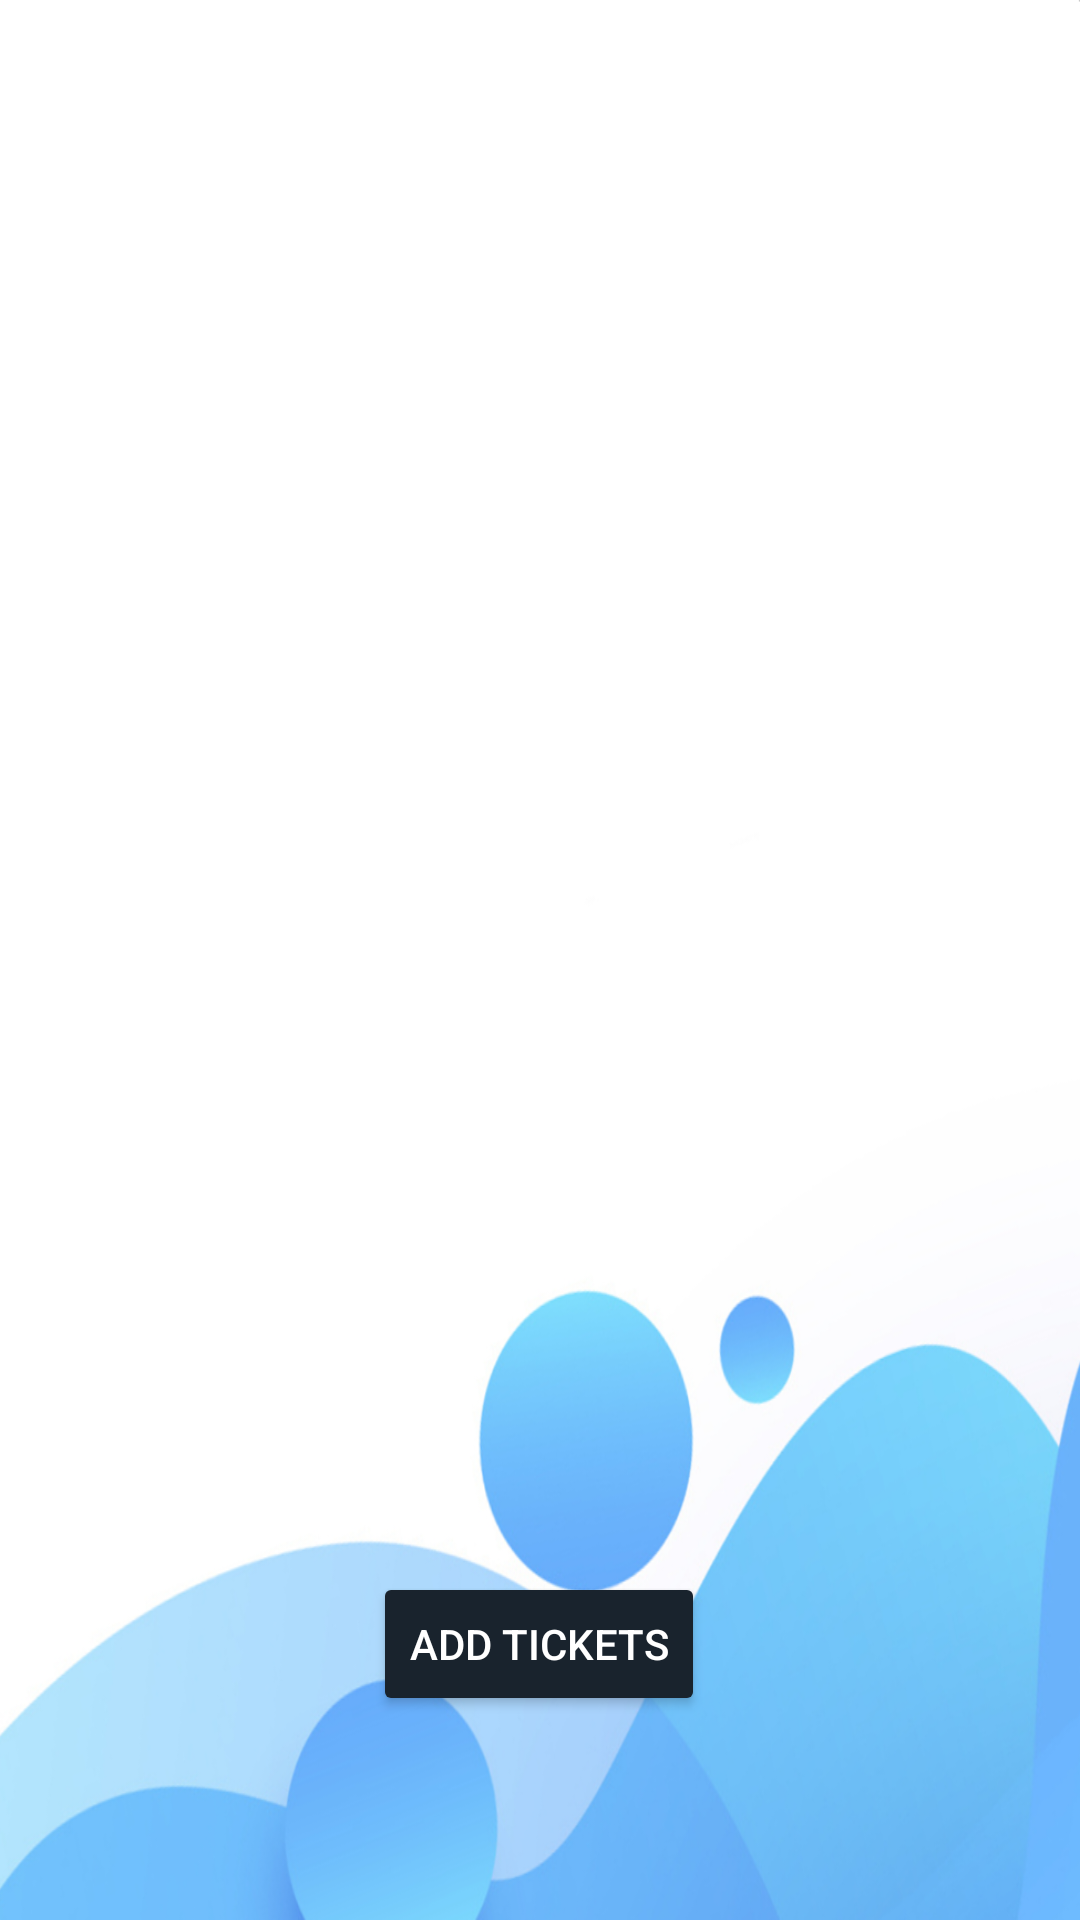

Here is an Android app screen rendered from its layout file. Give the layout XML and the strings, colors and styles it references.
<!-- AndroidManifest.xml: application theme AppTheme -->
<!-- res/layout/activity_view_man_bar.xml -->
<?xml version="1.0" encoding="utf-8"?>
<androidx.constraintlayout.widget.ConstraintLayout
    android:id="@+id/sellerLa"
    xmlns:android="http://schemas.android.com/apk/res/android"
    xmlns:app="http://schemas.android.com/apk/res-auto"
    xmlns:tools="http://schemas.android.com/tools"
    android:layout_width="match_parent"
    android:layout_height="match_parent"
    android:background="@drawable/bg3"
    tools:context=".sellActivity">

        <androidx.recyclerview.widget.RecyclerView
            android:id="@+id/recyclerView1"
            android:layout_width="match_parent"
            android:layout_height="match_parent"
            android:layout_marginBottom="144dp"
            android:scrollbars="vertical"
            app:layout_constraintBottom_toTopOf="@+id/btnAdd"
            tools:layout_editor_absoluteX="16dp" />

        <Button
            android:id="@+id/btnAdd1"
            android:layout_width="wrap_content"
            android:layout_height="wrap_content"
            android:backgroundTint="#19232D"
            android:text="@string/add_tickets"
            android:textColor="#FFFFFF"
            app:layout_constraintBottom_toBottomOf="parent"
            app:layout_constraintEnd_toEndOf="parent"
            app:layout_constraintHorizontal_bias="0.498"
            app:layout_constraintStart_toStartOf="parent"
            app:layout_constraintTop_toTopOf="parent"
            app:layout_constraintVertical_bias="0.885" />


</androidx.constraintlayout.widget.ConstraintLayout>
<!-- resources referenced by this layout -->
<resources>
  <!-- drawable bg3: png bitmap (drawable, 167934 bytes) -->
  <string name="add_tickets">Add Tickets</string>
  <style name="AppTheme" parent="Theme.AppCompat.Light.NoActionBar">
          
          <item name="colorPrimary">@color/colorPrimary</item>
          <item name="colorPrimaryDark">@color/colorPrimaryDark</item>
          <item name="colorAccent">@color/colorAccent</item>
          <item name="android:windowActivityTransitions">true</item>
      </style>
  <!-- not gathered from this repository: default colours our renderer supplied (Android Studio template values) -->
  <color name="colorPrimary">#FF6200EE</color>
  <color name="colorPrimaryDark">#FF3700B3</color>
  <color name="colorAccent">#FF03DAC5</color>
</resources>
